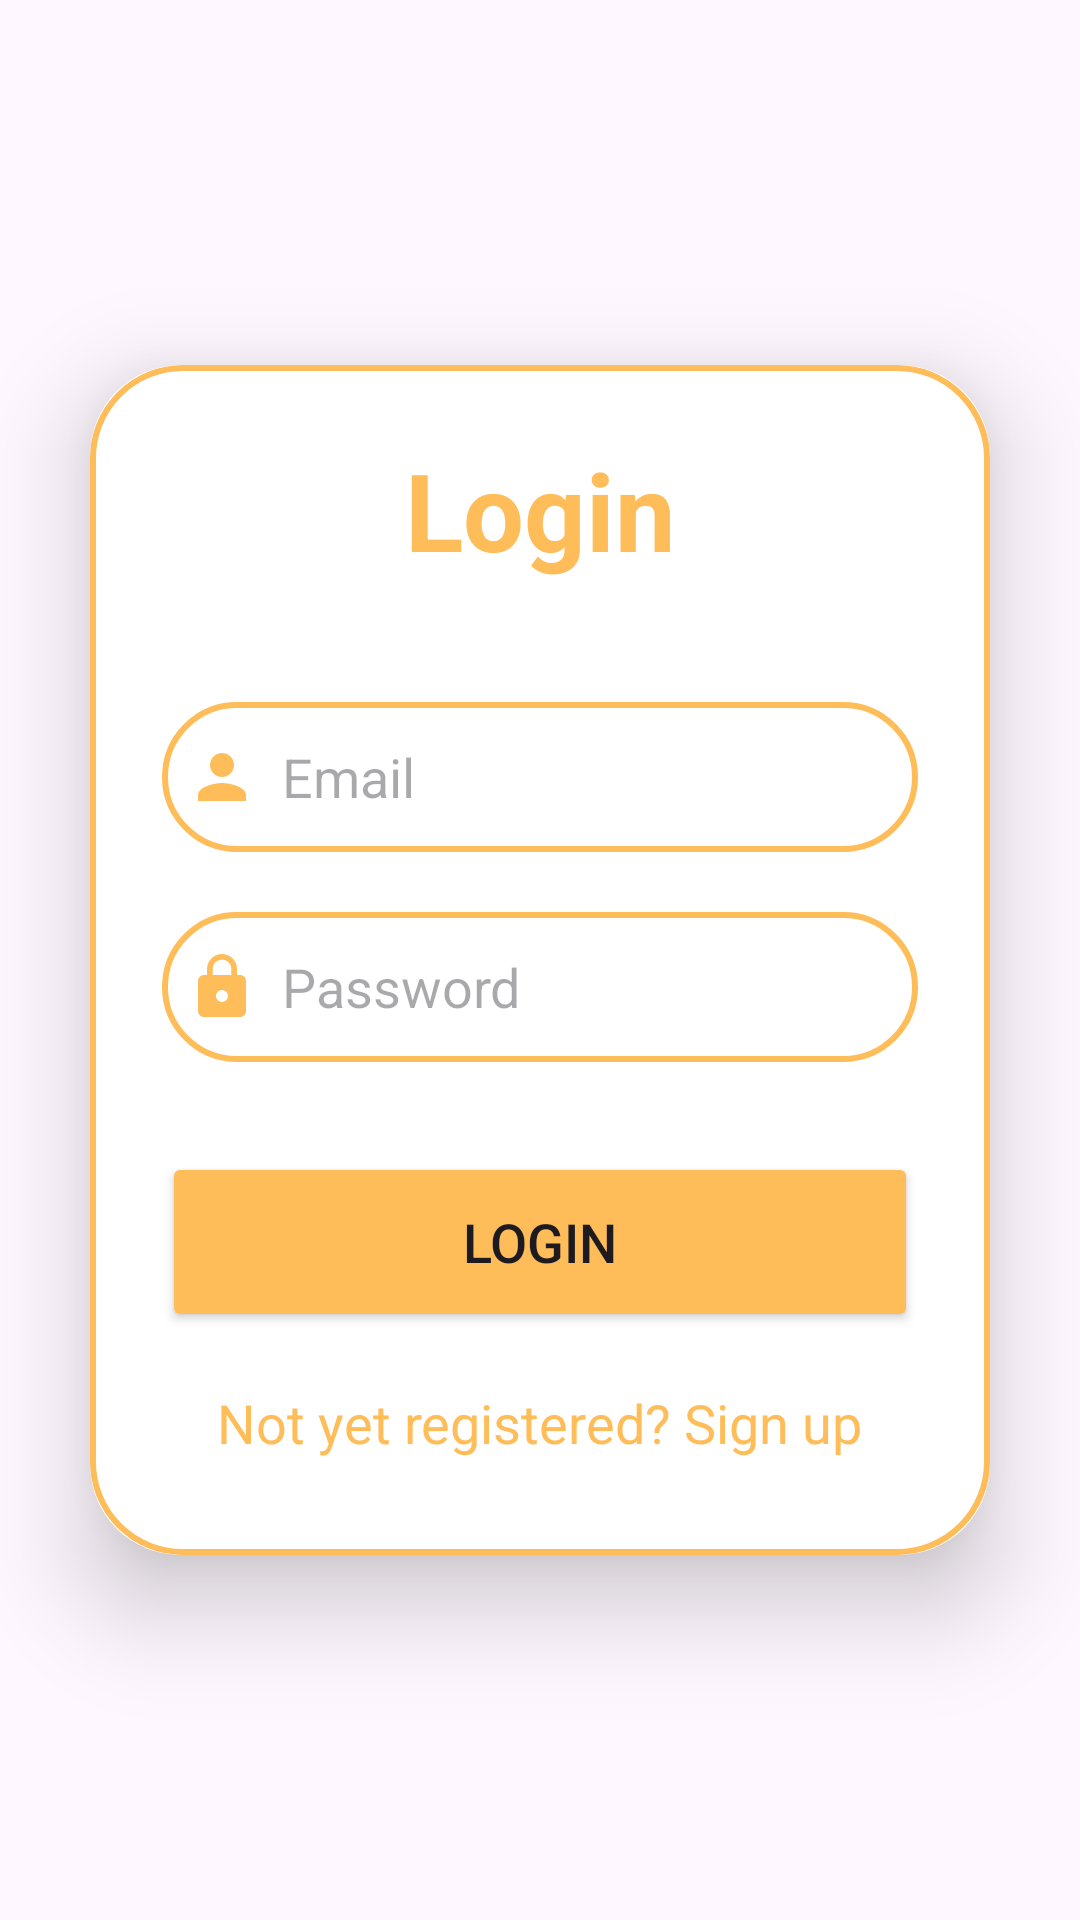

Produce the Android XML layout that renders to this screen, including the resource entries it uses.
<!-- AndroidManifest.xml: application theme Theme.Soni_innogeek -->
<!-- res/layout/activity_login.xml -->
<?xml version="1.0" encoding="utf-8"?>

<LinearLayout
    xmlns:android="http://schemas.android.com/apk/res/android"
    xmlns:app="http://schemas.android.com/apk/res-auto"
    xmlns:tools="http://schemas.android.com/tools"
    android:id="@+id/main"
    android:layout_width="match_parent"
    android:layout_height="match_parent"
    android:orientation="vertical"
    android:gravity="center"
    android:background="@drawable/pagebkg"
    tools:context=".LoginActivity">

    <androidx.cardview.widget.CardView
        android:layout_width="match_parent"
        android:layout_height="wrap_content"
        android:layout_margin="30dp"
        app:cardCornerRadius="30dp"
        app:cardElevation="20dp">

        <LinearLayout
            android:layout_width="match_parent"
            android:layout_height="wrap_content"
            android:orientation="vertical"
            android:layout_gravity="center_horizontal"
            android:padding="24dp"
            android:background="@drawable/custom_edittext">

            <TextView
                android:layout_width="match_parent"
                android:layout_height="wrap_content"
                android:text="Login"
                android:textSize="36sp"
                android:textAlignment="center"
                android:textStyle="bold"
                android:textColor="@color/custom_orange"/>

            <EditText
                android:layout_width="match_parent"
                android:layout_height="50dp"
                android:id="@+id/login_email"
                android:background="@drawable/custom_edittext"
                android:layout_marginTop="40dp"
                android:padding="8dp"
                android:hint="Email"
                android:drawableLeft="@drawable/baseline_person_24"
                android:drawablePadding="8dp"
                android:textColor="@color/black"/>

            <EditText
                android:layout_width="match_parent"
                android:layout_height="50dp"
                android:id="@+id/login_password"
                android:background="@drawable/custom_edittext"
                android:layout_marginTop="20dp"
                android:padding="8dp"
                android:hint="Password"
                android:drawableLeft="@drawable/baseline_lock_24"
                android:drawablePadding="8dp"
                android:textColor="@color/black"/>

            <Button
                android:layout_width="match_parent"
                android:layout_height="60dp"
                android:text="Login"
                android:id="@+id/login_button"
                android:textSize="18sp"
                android:layout_marginTop="30dp"
                android:backgroundTint="@color/custom_orange"/>

            <TextView
                android:layout_width="wrap_content"
                android:layout_height="wrap_content"
                android:id="@+id/signupRedirectText"
                android:text="Not yet registered? Sign up"
                android:layout_gravity="center"
                android:padding="8dp"
                android:layout_marginTop="10dp"
                android:textColor="@color/custom_orange"
                android:textSize="18sp"/>



        </LinearLayout>

    </androidx.cardview.widget.CardView>



</LinearLayout>
<!-- resources referenced by this layout -->
<resources>
  <color name="black">#FF000000</color>
  <color name="custom_orange">#ffbd59</color>
  <!-- drawable baseline_lock_24 (drawable) -->
  <vector xmlns:android="http://schemas.android.com/apk/res/android" android:height="24dp" android:tint="#ffbd59" android:viewportHeight="24" android:viewportWidth="24" android:width="24dp">
        
      <path android:fillColor="@android:color/white" android:pathData="M18,8h-1L17,6c0,-2.76 -2.24,-5 -5,-5S7,3.24 7,6v2L6,8c-1.1,0 -2,0.9 -2,2v10c0,1.1 0.9,2 2,2h12c1.1,0 2,-0.9 2,-2L20,10c0,-1.1 -0.9,-2 -2,-2zM12,17c-1.1,0 -2,-0.9 -2,-2s0.9,-2 2,-2 2,0.9 2,2 -0.9,2 -2,2zM15.1,8L8.9,8L8.9,6c0,-1.71 1.39,-3.1 3.1,-3.1 1.71,0 3.1,1.39 3.1,3.1v2z"/>
      
  </vector>
  <!-- drawable baseline_person_24 (drawable) -->
  <vector xmlns:android="http://schemas.android.com/apk/res/android" android:height="24dp" android:tint="#ffbd59" android:viewportHeight="24" android:viewportWidth="24" android:width="24dp">
        
      <path android:fillColor="@android:color/white" android:pathData="M12,12c2.21,0 4,-1.79 4,-4s-1.79,-4 -4,-4 -4,1.79 -4,4 1.79,4 4,4zM12,14c-2.67,0 -8,1.34 -8,4v2h16v-2c0,-2.66 -5.33,-4 -8,-4z"/>
      
  </vector>
  <!-- drawable custom_edittext (drawable) -->
  <?xml version="1.0" encoding="utf-8"?>
  
  <shape xmlns:android="http://schemas.android.com/apk/res/android"
      android:shape="rectangle">
      <stroke
          android:width="2dp"
          android:color="@color/custom_orange" />
  
      <corners
          android:radius="30dp"/>
  
  </shape>
  <style name="Theme.Soni_innogeek" parent="Base.Theme.Soni_innogeek" />
  <style name="Base.Theme.Soni_innogeek" parent="Theme.Material3.Light.NoActionBar">
          <item name="android:statusBarColor">@android:color/transparent</item>
          <item name="android:windowLightStatusBar">true</item>
      </style>
</resources>
